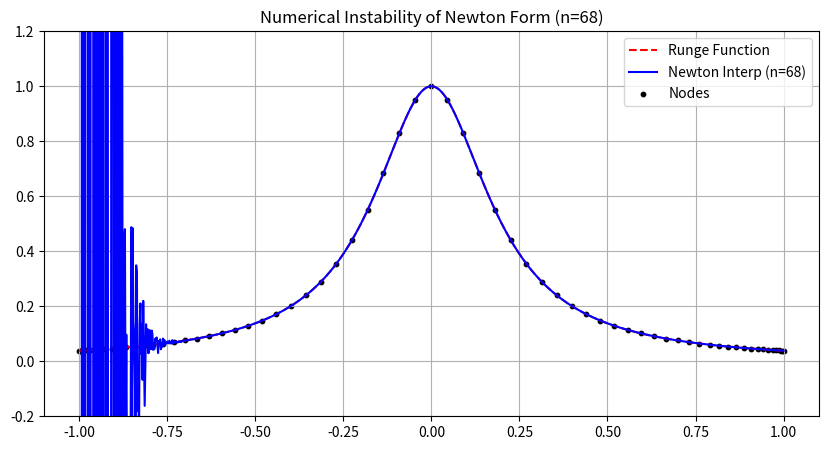
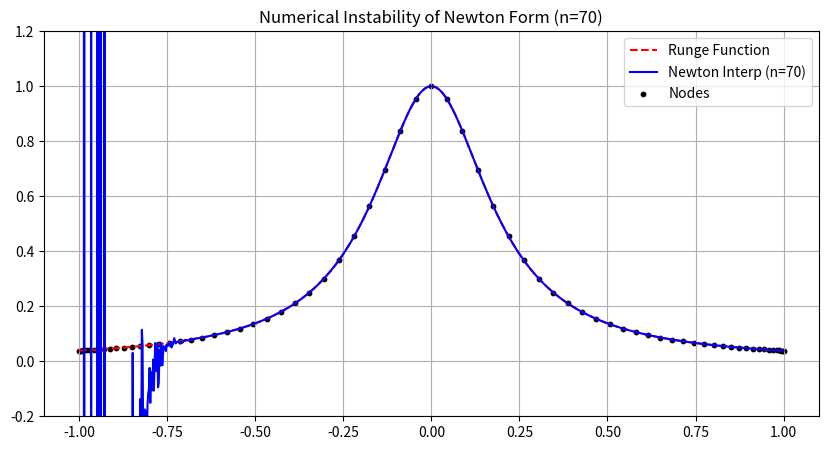

These charts were generated, in order, by the following Python code:
import numpy as np
import matplotlib.pyplot as plt

def runge_function(x):
    return 1 / (1 + 25 * x**2)

def get_chebyshev_nodes(n):
    """Calculates Chebyshev nodes of the 1st kind for degree n."""
    i = np.arange(n + 1)
    return np.cos((2 * i + 1) * np.pi / (2 * n + 2))

def divided_differences(x, y):
    """Calculates the Newton divided differences tableau."""
    n = len(y)
    coef = np.copy(y).astype(float)
    for j in range(1, n):
        for i in range(n - 1, j - 1, -1):
            coef[i] = (coef[i] - coef[i-1]) / (x[i] - x[i-j])
    return coef

def newton_interpolation(x_nodes, coef, x_eval):
    """Evaluates the Newton polynomial at x_eval points."""
    n = len(x_nodes) - 1
    p = coef[n]
    for i in range(n - 1, -1, -1):
        p = coef[i] + (x_eval - x_nodes[i]) * p
    return p

degrees = [68, 70]

for n in degrees:
    x_nodes = get_chebyshev_nodes(n)
    y_nodes = runge_function(x_nodes)
    
    coef = divided_differences(x_nodes, y_nodes)
    
    x_range = np.linspace(-1, 1, 1000)
    y_runge = runge_function(x_range)
    y_interp = newton_interpolation(x_nodes, coef, x_range)
    
    plt.figure(figsize=(10, 5))
    plt.plot(x_range, y_runge, 'r--', label='Runge Function')
    plt.plot(x_range, y_interp, 'b-', label=f'Newton Interp (n={n})')
    plt.scatter(x_nodes, y_nodes, color='black', s=10, label='Nodes')
    plt.title(f'Numerical Instability of Newton Form (n={n})')
    plt.ylim(-0.2, 1.2)
    plt.legend()
    plt.grid(True)
    plt.show()
